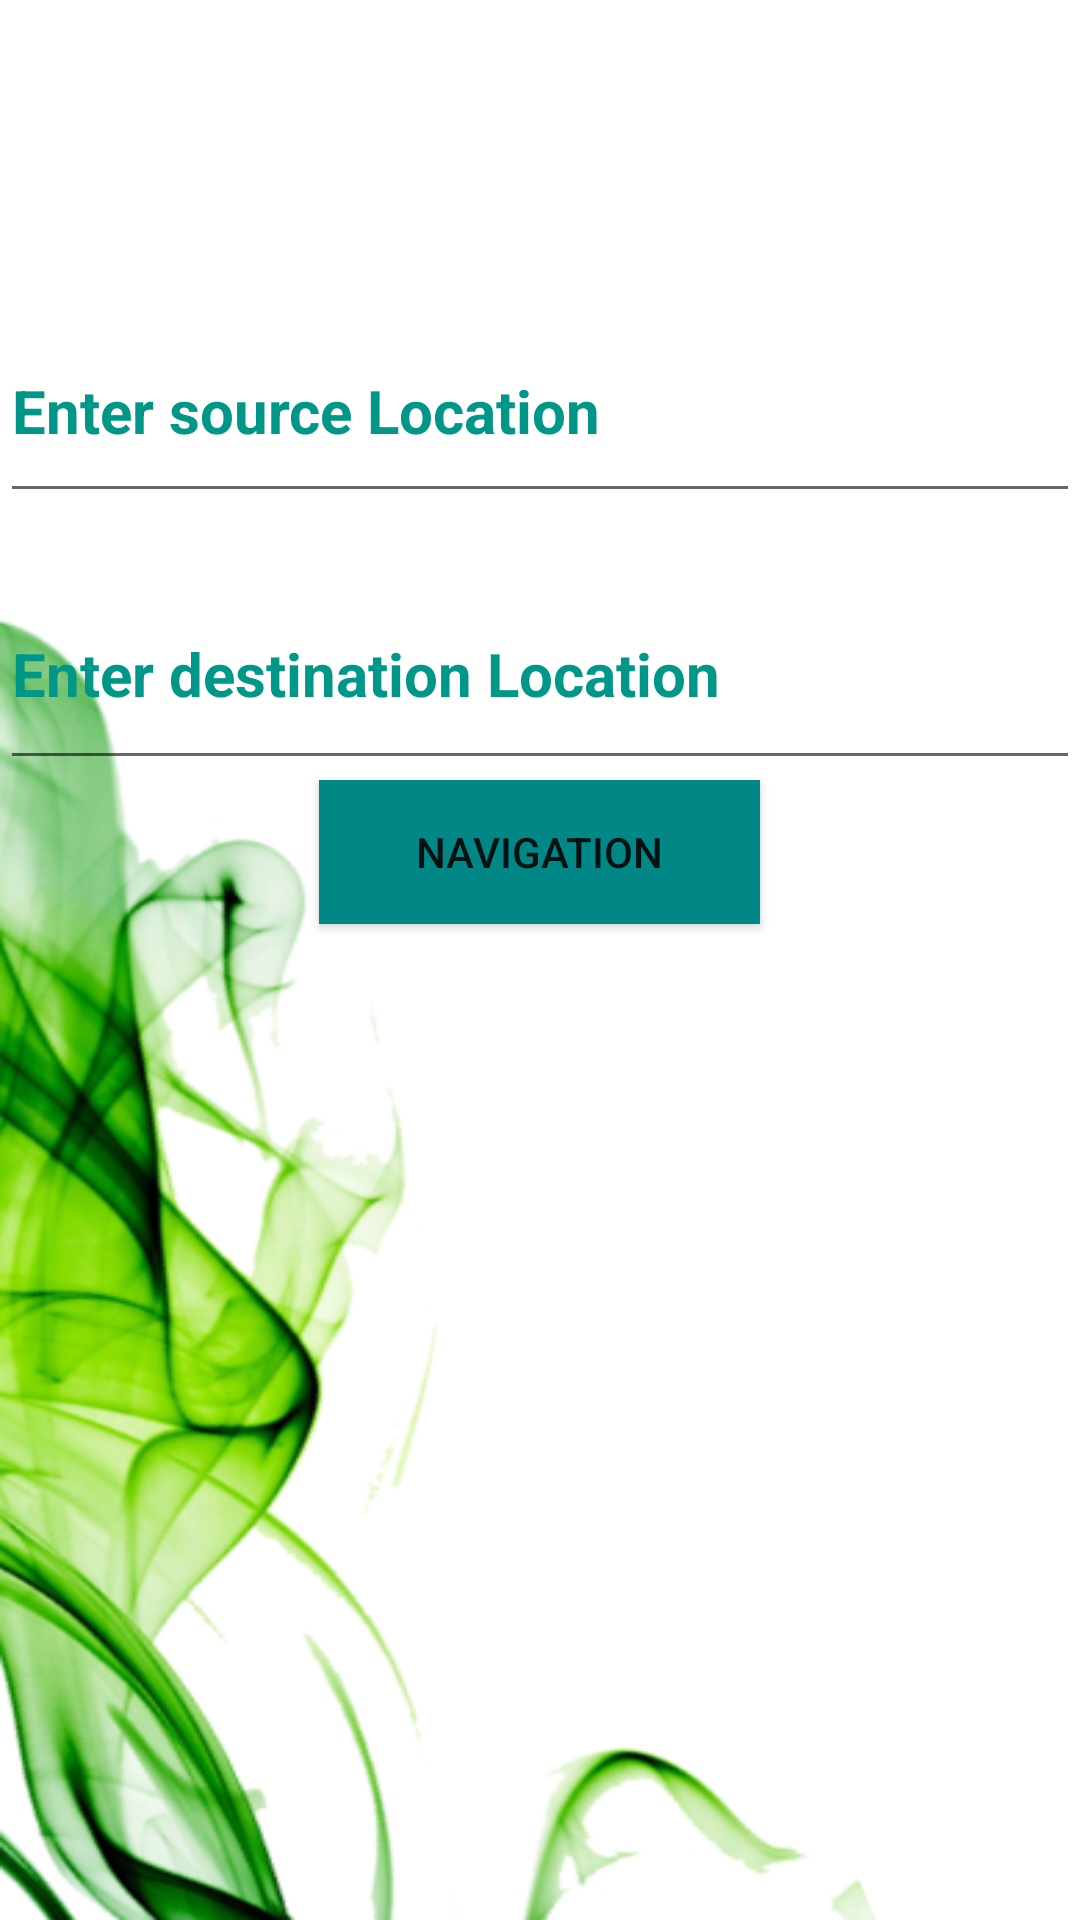

Android layout source for this screen:
<!-- AndroidManifest.xml: application theme Theme.FirstApp -->
<!-- res/layout/activity_livelocation.xml -->
<?xml version="1.0" encoding="utf-8"?>
<LinearLayout xmlns:android="http://schemas.android.com/apk/res/android"
    xmlns:app="http://schemas.android.com/apk/res-auto"
    xmlns:tools="http://schemas.android.com/tools"
    android:layout_width="match_parent"
    android:layout_height="match_parent"
    tools:context=".livelocation"
    android:background="@drawable/lllg"
    android:orientation="vertical">

    <EditText
        android:id="@+id/source"
        android:layout_width="match_parent"
        android:layout_height="71dp"
        android:layout_marginTop="100dp"
        android:hint="Enter source Location"
        android:textColor="@color/teal_700"
        android:textColorHighlight="#009688"
        android:textColorHint="#009688"
        android:textSize="20sp"
        android:textStyle="bold" />

    <EditText
        android:id="@+id/destination"
        android:layout_width="match_parent"
        android:layout_height="74dp"
        android:layout_marginTop="15dp"
        android:hint="Enter destination Location"
        android:textColor="#009688"
        android:textColorHighlight="#009688"
        android:textColorHint="#009688"
        android:textSize="20sp"
        android:textStyle="bold" />

    <Button
        android:id="@+id/btnsearch"
        android:layout_width="147dp"
        android:layout_height="wrap_content"
        android:layout_gravity="center"
        android:background="@color/teal_700"
        android:text="Navigation" />


</LinearLayout>
<!-- resources referenced by this layout -->
<resources>
  <!-- drawable lllg: png bitmap (drawable, 135022 bytes) -->
  <style name="Theme.FirstApp" parent="Theme.AppCompat.Light.NoActionBar">
          
          <item name="colorPrimary">@color/purple_500</item>
          <item name="colorPrimaryVariant">@color/purple_700</item>
          <item name="colorOnPrimary">@color/white</item>
          
          <item name="colorSecondary">@color/teal_200</item>
          <item name="colorSecondaryVariant">@color/teal_700</item>
          <item name="colorOnSecondary">@color/black</item>
          
          <item name="android:statusBarColor">@color/black</item>
          
      </style>
  <!-- not gathered from this repository: default colours our renderer supplied (Android Studio template values) -->
  <color name="purple_500">#FF6200EE</color>
  <color name="purple_700">#FF3700B3</color>
  <color name="teal_200">#FF03DAC5</color>
  <color name="teal_700">#FF018786</color>
  <color name="black">#FF000000</color>
  <color name="white">#FFFFFFFF</color>
</resources>
